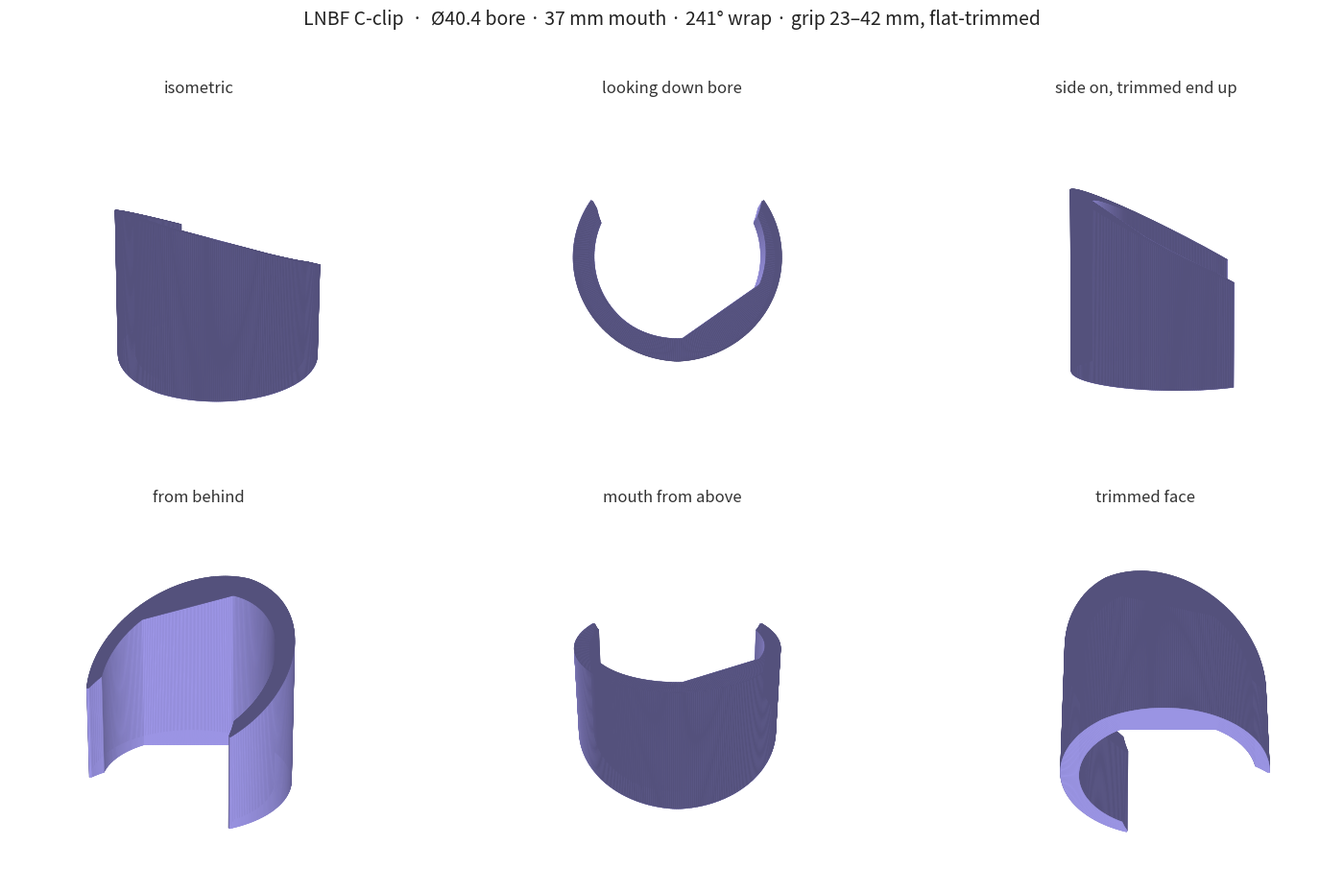
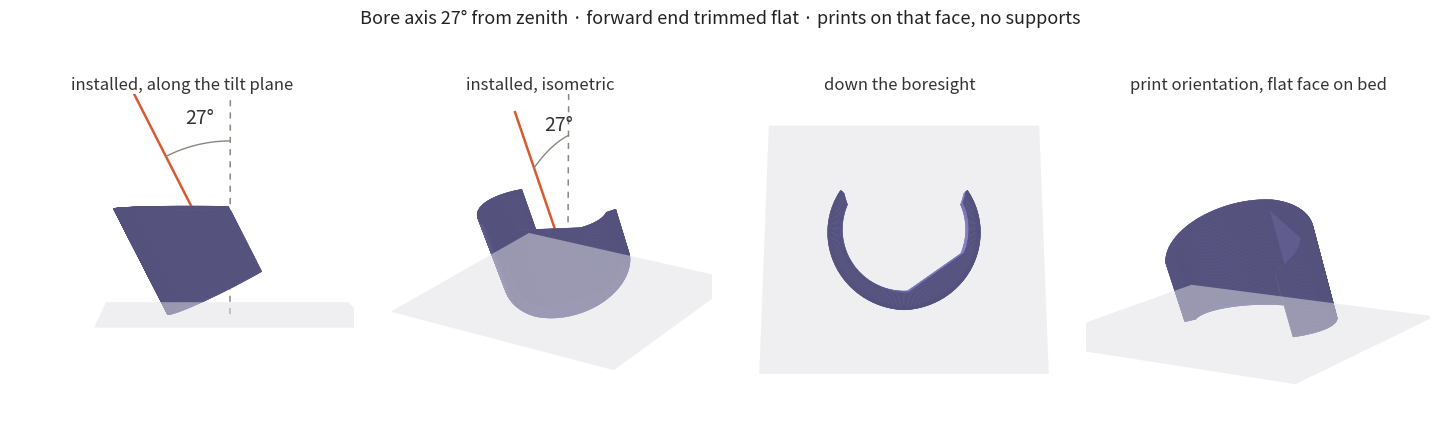

Here is the Python script that generated these plots, in order:
"""C-clip LNBF clamp: extended, flat-trimmed for supportless printing.

Base frame: bore axis along +Z, mouth at +Y, flat land at -Y.
Installed:  rotated TILT deg about +X, so the boresight sits TILT deg off
            zenith, the mouth goes uphill and the land goes downhill.
Trim:       the forward end is cut by a horizontal plane (in the installed
            attitude), giving one flat face. Printed on that face, every
            surface is within TILT deg of vertical, so nothing needs support.
"""
import math
import numpy as np
import matplotlib
matplotlib.use("Agg")
import matplotlib.pyplot as plt
from mpl_toolkits.mplot3d.art3d import Poly3DCollection

# ---- parameters (mm) -------------------------------------------------
NECK_D   = 40.0      # measured neck diameter
TIGHTEN  = 0.5       # diametral, taken off the as-tested coupon bore. The
                     # whole internal profile shrinks together, so the mouth
                     # follows -- which is right if the coupon was loose
                     # because of printer offset, since that offset applies to
                     # the bore and the mouth alike.
R_BORE   = 20.2 - TIGHTEN / 2
T_ROOT   = 5.0       # wall at bottom dead centre
T_TIP    = 3.0       # wall at the tips
LEN_MAX  = 42.0      # longest grip, at the land side. MUST be <= usable neck
LAND_OFF = 17.2 - TIGHTEN / 2   # flat land offset from the bore axis
LAND_AT  = -55.0     # clock angle of the land (= of the neck's flat and its
                     # connector). See assembly.py -- this is the shipped value.
PHI_CON  = 23.7      # constriction: gap here is 37.0 mm
CHAM_DEG = 7.0       # chamfer angular span
CHAM_R   = 2.5       # chamfer radial rise
TILT     = 27.0      # boresight tilt from zenith, per the 25-30 deg brief
PHI_TIP  = PHI_CON + CHAM_DEG
SWEEP    = 180.0 + 2 * PHI_TIP
N        = 240

phi_a, phi_b = PHI_TIP, PHI_TIP - SWEEP
tr = math.radians(TILT)
ROT = np.array([[1, 0, 0],
                [0, math.cos(tr), -math.sin(tr)],
                [0, math.sin(tr),  math.cos(tr)]])
FLIP = np.diag([1.0, -1.0, -1.0])


def profile(phi_deg):
    """Inner and outer radius of the 2D section at angle phi (deg from +X)."""
    p = math.radians(phi_deg)
    s = abs(phi_deg + 90.0)
    arm = abs(phi_a + 90.0)
    t = T_ROOT - (T_ROOT - T_TIP) * min(s / arm, 1.0)
    r_in = R_BORE
    c = math.cos(math.radians(phi_deg - LAND_AT))
    if c > 1e-9:                                  # flat land, facing LAND_AT
        r_in = min(r_in, LAND_OFF / c)
    a = min(abs(phi_deg - phi_a), abs(phi_deg - phi_b))
    if a < CHAM_DEG:                              # lead-in chamfer at the tips
        r_in += CHAM_R * (1.0 - a / CHAM_DEG)
    return r_in, R_BORE + t


phis = np.linspace(phi_a, phi_b, N)
inner, outer = [], []
for f in phis:
    ri, ro = profile(f)
    c, s = math.cos(math.radians(f)), math.sin(math.radians(f))
    inner.append((ri * c, ri * s))
    outer.append((ro * c, ro * s))
inner, outer = np.array(inner), np.array(outer)

# trim plane: horizontal in the installed attitude, placed so the longest
# grip (at the most negative y, the land side) comes out at LEN_MAX
H = outer[:, 1].min() * math.sin(tr) + LEN_MAX * math.cos(tr)
zf = lambda y: (H - y * math.sin(tr)) / math.cos(tr)
zi, zo = zf(inner[:, 1]), zf(outer[:, 1])

gap = 2 * min(profile(f)[0] * math.cos(math.radians(f)) for f in phis if f > 0)
print(f"wrap {SWEEP:.1f} deg, tips {90-PHI_TIP:.1f} deg from top")
print(f"mouth {gap:.2f} mm, entry flare "
      f"{2*profile(phi_a)[0]*math.cos(math.radians(phi_a)):.2f} mm")
print(f"grip length {min(zi.min(), zo.min()):.1f} to {max(zi.max(), zo.max()):.1f} mm")

ring = np.vstack([outer, inner[::-1]])
area = 0.5 * abs(np.dot(ring[:, 0], np.roll(ring[:, 1], -1)) -
                 np.dot(ring[:, 1], np.roll(ring[:, 0], -1)))
mean_len = float(np.mean(np.concatenate([zi, zo])))
vol = area * mean_len / 1000.0
print(f"section {area:.0f} mm2, volume ~{vol:.1f} cm3, PLA ~{vol*1.24*0.92:.0f} g")


def q(a, b, c, d):
    return [a, b, c, d]


faces = []
for k in range(N - 1):
    ox, oy = outer[k]; ox2, oy2 = outer[k + 1]
    ix, iy = inner[k]; ix2, iy2 = inner[k + 1]
    faces.append(q((ox, oy, 0), (ox2, oy2, 0), (ox2, oy2, zo[k+1]), (ox, oy, zo[k])))
    faces.append(q((ix, iy, zi[k]), (ix2, iy2, zi[k+1]), (ix2, iy2, 0), (ix, iy, 0)))
    faces.append(q((ix, iy, zi[k]), (ox, oy, zo[k]),
                   (ox2, oy2, zo[k+1]), (ix2, iy2, zi[k+1])))          # trim face
    faces.append(q((ix2, iy2, 0), (ox2, oy2, 0), (ox, oy, 0), (ix, iy, 0)))
for k, fwd in ((0, True), (N - 1, False)):
    ix, iy = inner[k]; ox, oy = outer[k]
    f = q((ix, iy, 0), (ox, oy, 0), (ox, oy, zo[k]), (ix, iy, zi[k]))
    faces.append(f if fwd else f[::-1])
faces = [np.array(f) for f in faces]

installed = [f @ ROT.T for f in faces]
printo = [f @ FLIP.T for f in installed]
dz = min(f[:, 2].min() for f in printo)
printo = [f - np.array([0, 0, dz]) for f in printo]
print(f"print height {max(f[:,2].max() for f in printo):.1f} mm, "
      f"first-layer footprint {area/math.cos(tr):.0f} mm2")


# No STL output: the shipped parts both come from assembly.py. This script
# exists to document and render the clamp geometry. Note its walls (5.0/3.0)
# differ from the assembly's (6.0/3.5) because the trim direction flips which
# side of the clamp is the arm root -- see quad-clamp.md.

# ---- render ----------------------------------------------------------
BASE = np.array([0.560, 0.530, 0.900])
TEAL = np.array([0.114, 0.620, 0.459])
LIGHT = np.array([0.45, -0.55, 0.70]); LIGHT /= np.linalg.norm(LIGHT)


def shaded(polys, base=BASE):
    cols = []
    for f in polys:
        n = np.cross(f[1] - f[0], f[2] - f[0]); ln = np.linalg.norm(n)
        n = n / ln if ln > 1e-12 else np.array([0, 0, 1.0])
        sh = 0.46 + 0.54 * max(0.0, float(n @ LIGHT))
        cols.append(np.clip(base * sh + 0.16 * sh, 0, 1))
    return cols


def draw(ax, polys, el, az, title, ground=None, extra=None, pad=1.1):
    if ground is not None:
        ax.add_collection3d(Poly3DCollection(
            [np.array([(-46, -46, ground), (46, -46, ground),
                       (46, 46, ground), (-46, 46, ground)])],
            facecolors=[(0.88, 0.88, 0.90)], edgecolors="none", alpha=0.5))
    if extra:
        extra(ax)
    c = shaded(polys)
    ax.add_collection3d(Poly3DCollection(polys, facecolors=c, edgecolors=c,
                                         linewidths=0.3))
    ap = np.vstack(polys); ctr = (ap.max(0) + ap.min(0)) / 2
    sp = (ap.max(0) - ap.min(0)).max() / 2 * pad
    ax.set_xlim(ctr[0]-sp, ctr[0]+sp); ax.set_ylim(ctr[1]-sp, ctr[1]+sp)
    ax.set_zlim(ctr[2]-sp, ctr[2]+sp)
    ax.set_box_aspect((1, 1, 1)); ax.view_init(elev=el, azim=az)
    ax.set_axis_off(); ax.set_title(title, fontsize=12, color="#333333", pad=-2)


fig = plt.figure(figsize=(15, 9.6), dpi=110)
for i, (t, el, az) in enumerate([
        ("isometric", 26, -55), ("looking down bore", 88, -90),
        ("side on, trimmed end up", 8, 0), ("from behind", 28, 125),
        ("mouth from above", 50, -90), ("trimmed face", -40, -55)], 1):
    draw(fig.add_subplot(2, 3, i, projection="3d"), faces, el, az, t)
fig.suptitle(f"LNBF C-clip  ·  Ø40.4 bore · 37 mm mouth · 241° wrap · "
             f"grip {min(zi.min(), zo.min()):.0f}–{LEN_MAX:.0f} mm, flat-trimmed",
             fontsize=14, color="#222222", y=0.965)
fig.tight_layout(rect=[0, 0, 1, 0.94])
fig.savefig("lnbf-clamp-views.png", facecolor="white")
print("wrote lnbf-clamp-views.png")

bs = np.array([0.0, -math.sin(tr), math.cos(tr)])
gi = min(f[:, 2].min() for f in installed)


def rays(ax):
    ax.plot([0, 0], [0, 0], [gi, 76], ls=(0, (4, 4)), color="#888780", lw=1.1)
    ax.plot(*[[0, 76 * bs[k]] for k in range(3)], color="#D85A30", lw=1.8)
    ax.plot(*zip(*[(0, -50*math.sin(a), 50*math.cos(a))
                   for a in np.linspace(0, tr, 24)]), color="#888780", lw=1.0)
    ax.text(0, -16, 56, f"{TILT:.0f}°", color="#333333", fontsize=14)


fig2 = plt.figure(figsize=(14.5, 4.6), dpi=110)
draw(fig2.add_subplot(1, 4, 1, projection="3d"), installed, 4, 0,
     "installed, along the tilt plane", ground=gi, extra=rays, pad=1.4)
draw(fig2.add_subplot(1, 4, 2, projection="3d"), installed, 22, -58,
     "installed, isometric", ground=gi, extra=rays, pad=1.4)
draw(fig2.add_subplot(1, 4, 3, projection="3d"), installed, 63, -90,
     "down the boresight", ground=gi, pad=1.25)
draw(fig2.add_subplot(1, 4, 4, projection="3d"), printo, 12, -60,
     "print orientation, flat face on bed", ground=0.0, pad=1.25)
fig2.suptitle("Bore axis 27° from zenith · forward end trimmed flat · "
              "prints on that face, no supports",
              fontsize=13, color="#222222", y=0.97)
fig2.tight_layout(rect=[0, 0, 1, 0.90])
fig2.savefig("lnbf-clamp-tilt.png", facecolor="white")
print("wrote lnbf-clamp-tilt.png")
